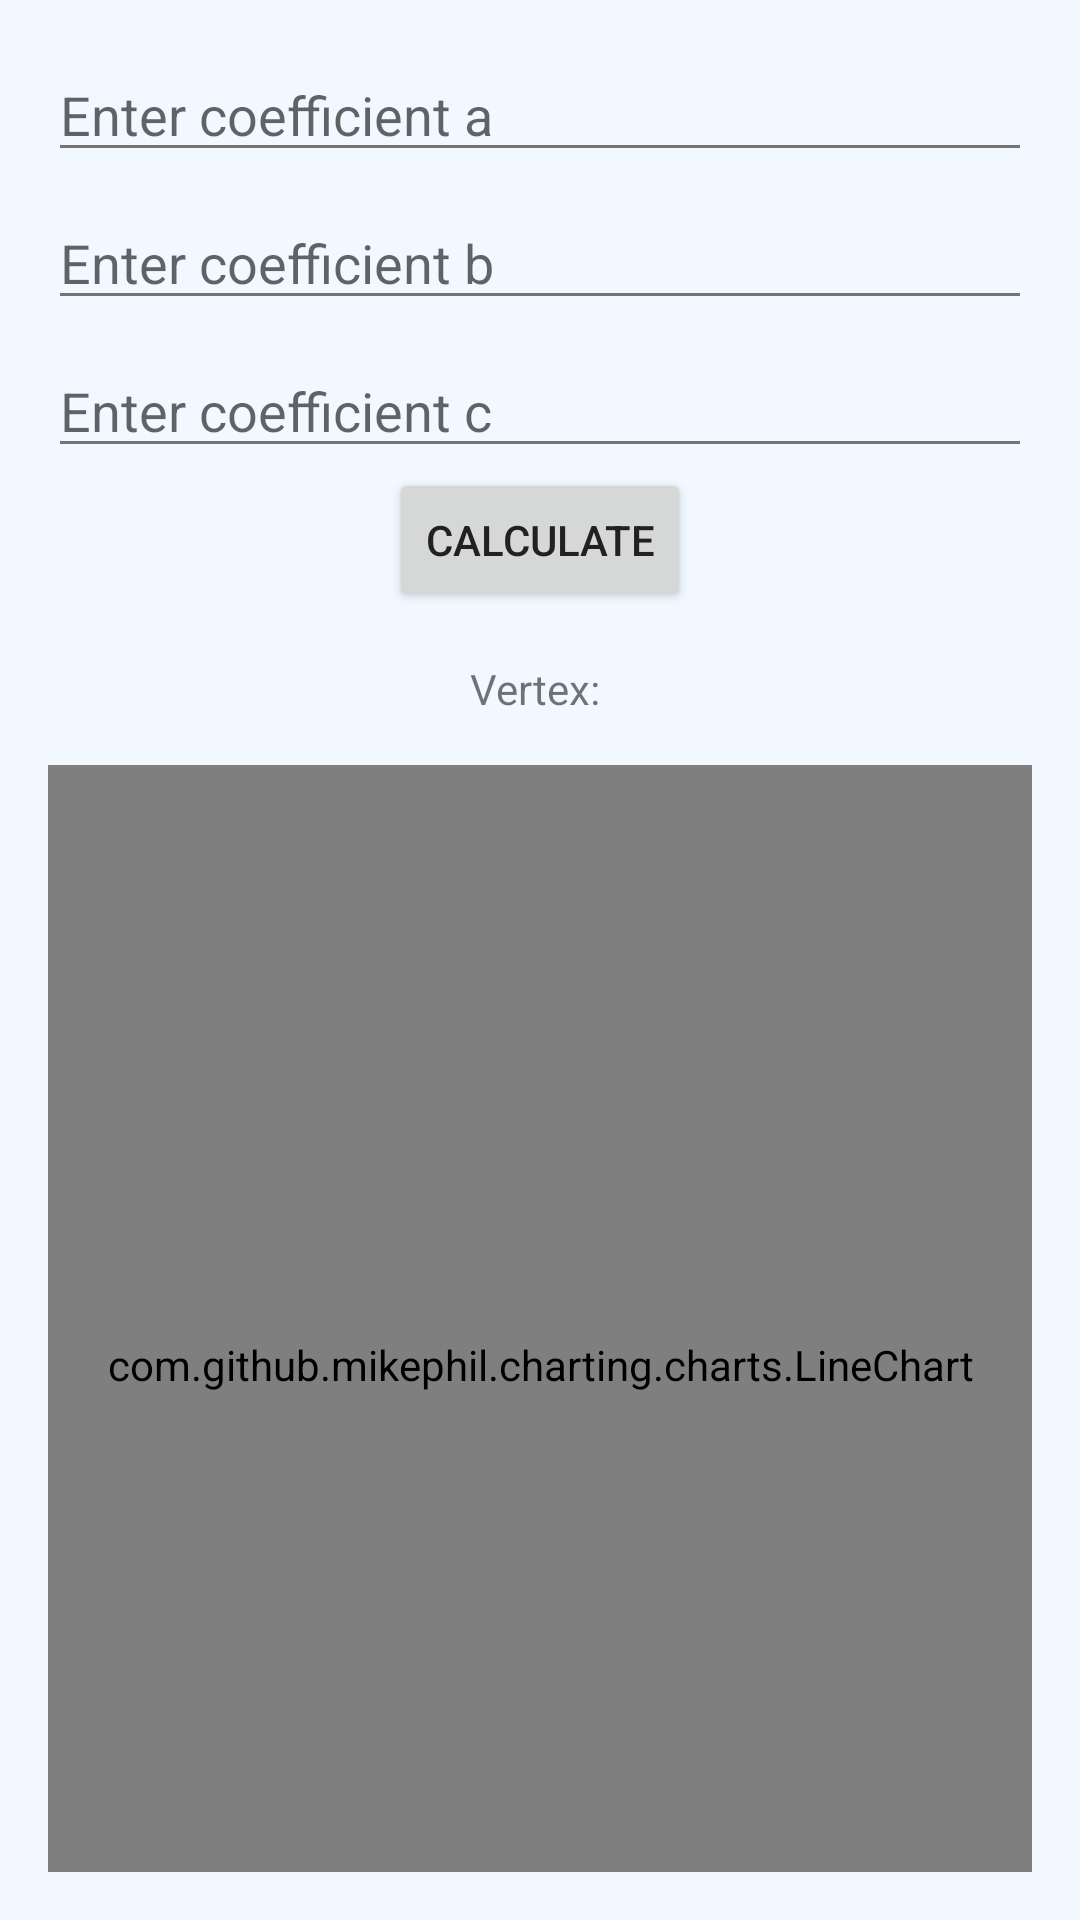

Here is an Android app screen rendered from its layout file. Give the layout XML and the strings, colors and styles it references.
<!-- AndroidManifest.xml: application theme Theme.MatrixStars -->
<!-- res/layout/activity_main.xml -->
<?xml version="1.0" encoding="utf-8"?>
<androidx.constraintlayout.widget.ConstraintLayout xmlns:android="http://schemas.android.com/apk/res/android"
    xmlns:app="http://schemas.android.com/apk/res-auto"
    xmlns:tools="http://schemas.android.com/tools"
    android:layout_width="match_parent"
    android:layout_height="match_parent"
    android:padding="16dp">

    
    <EditText
        android:id="@+id/editTextCoeficienteA"
        android:layout_width="0dp"
        android:layout_height="wrap_content"
        android:hint="Enter coefficient a"
        android:inputType="numberDecimal"
        app:layout_constraintLeft_toLeftOf="parent"
        app:layout_constraintRight_toRightOf="parent"
        app:layout_constraintTop_toTopOf="parent" />

    
    <EditText
        android:id="@+id/editTextCoeficienteB"
        android:layout_width="0dp"
        android:layout_height="wrap_content"
        android:layout_marginTop="8dp"
        android:hint="Enter coefficient b"
        android:inputType="numberDecimal"
        app:layout_constraintLeft_toLeftOf="parent"
        app:layout_constraintRight_toRightOf="parent"
        app:layout_constraintTop_toBottomOf="@id/editTextCoeficienteA" />

    
    <EditText
        android:id="@+id/editTextCoeficienteC"
        android:layout_width="0dp"
        android:layout_height="wrap_content"
        android:layout_marginTop="8dp"
        android:hint="Enter coefficient c"
        android:inputType="numberDecimal"
        app:layout_constraintLeft_toLeftOf="parent"
        app:layout_constraintRight_toRightOf="parent"
        app:layout_constraintTop_toBottomOf="@id/editTextCoeficienteB" />

    

    
    <Button
        android:id="@+id/buttonCalcular"
        android:layout_width="wrap_content"
        android:layout_height="wrap_content"
        android:text="Calculate"
        app:layout_constraintLeft_toLeftOf="parent"
        app:layout_constraintRight_toRightOf="parent"
        app:layout_constraintTop_toBottomOf="@id/editTextCoeficienteC"
        tools:layout_editor_absoluteX="16dp"
        tools:layout_editor_absoluteY="61dp" />

    <TextView
        android:id="@+id/textVertice"
        android:layout_width="wrap_content"
        android:layout_height="wrap_content"
        android:layout_marginTop="16dp"
        android:text="Vertex: "
        app:layout_constraintEnd_toEndOf="parent"
        app:layout_constraintHorizontal_bias="0.5"
        app:layout_constraintStart_toStartOf="parent"
        app:layout_constraintTop_toBottomOf="@id/buttonCalcular" />

    
    <TextView
        android:id="@+id/textRaices"
        android:layout_width="wrap_content"
        android:layout_height="wrap_content"
        android:layout_marginTop="12dp"
        android:text="Roots: "
        app:layout_constraintEnd_toEndOf="parent"
        app:layout_constraintHorizontal_bias="0.5"
        app:layout_constraintStart_toStartOf="parent"
        app:layout_constraintTop_toBottomOf="@id/textVertice" />

    <com.github.mikephil.charting.charts.LineChart
        android:id="@+id/lineChart"
        android:layout_width="0dp"
        android:layout_height="400dp"
        app:layout_constraintTop_toBottomOf="@id/textRaices"
        app:layout_constraintBottom_toBottomOf="parent"
        app:layout_constraintLeft_toLeftOf="parent"
        app:layout_constraintRight_toRightOf="parent"
        android:layout_marginTop="16dp" />

</androidx.constraintlayout.widget.ConstraintLayout>
<!-- resources referenced by this layout -->
<resources>
  <style name="Theme.MatrixStars" parent="Theme.MaterialComponents.DayNight.NoActionBar">
          
          <item name="colorPrimary">@color/colorPrimary</item>
          <item name="colorPrimaryVariant">@color/colorPrimaryVariant</item>
          <item name="colorOnPrimary">@color/colorOnPrimary</item>
  
          
          <item name="colorSecondary">@color/colorSecondary</item>
          <item name="colorSecondaryVariant">@color/colorSecondaryVariant</item>
          <item name="colorOnSecondary">@color/colorOnSecondary</item>
  
          
          <item name="android:windowBackground">@color/colorBackground</item>
          <item name="android:textColorPrimary">@color/colorTextPrimary</item>
          <item name="android:textColorSecondary">@color/colorTextSecondary</item>
  
          <item name="android:statusBarColor">@color/colorPrimary</item> 
  
      </style>
  <color name="colorPrimary">#2196F3</color>
  <color name="colorPrimaryVariant">#1976D2</color>
  <color name="colorOnPrimary">#FFFFFF</color>
  <color name="colorSecondary">#03A9F4</color>
  <color name="colorSecondaryVariant">#0288D1</color>
  <color name="colorOnSecondary">#FFFFFF</color>
  <color name="colorBackground">#F1F8FF</color>
  <color name="colorTextPrimary">#212121</color>
  <color name="colorTextSecondary">#757575</color>
</resources>
